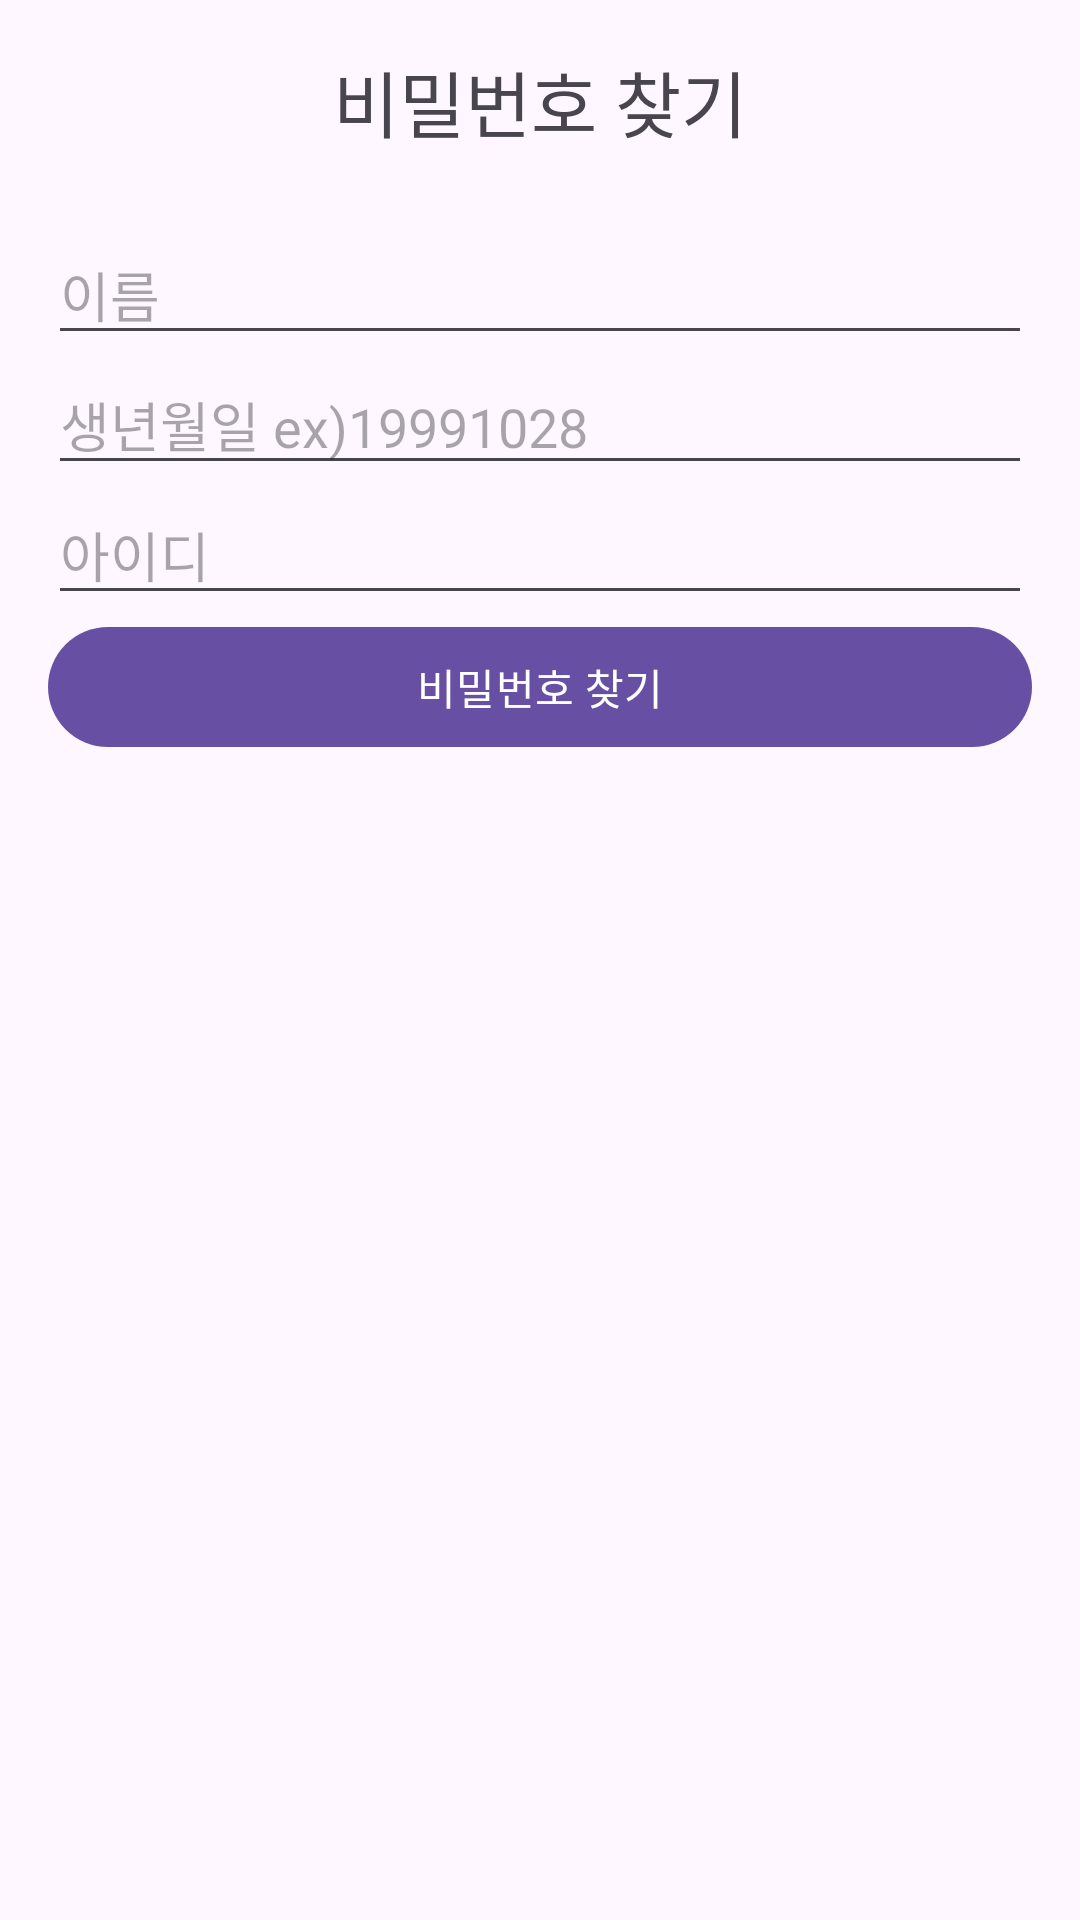

Write the Android layout XML for this screen, with the resource values it uses.
<!-- AndroidManifest.xml: application theme Theme.My_0910 -->
<!-- res/layout/activity_find_password.xml -->
<LinearLayout xmlns:android="http://schemas.android.com/apk/res/android"
    android:layout_width="match_parent"
    android:layout_height="match_parent"
    android:orientation="vertical"
    android:padding="16dp">

    <TextView
        android:layout_width="match_parent"
        android:layout_height="wrap_content"
        android:text="비밀번호 찾기"
        android:textSize="24sp"
        android:gravity="center"
        android:layout_marginBottom="24dp"/>

    
    <EditText
        android:layout_width="match_parent"
        android:layout_height="wrap_content"
        android:hint="이름"/>

    <EditText
        android:layout_width="match_parent"
        android:layout_height="wrap_content"
        android:hint="생년월일 ex)19991028"/>

    <EditText
        android:layout_width="match_parent"
        android:layout_height="wrap_content"
        android:hint="아이디"/>

    <Button
        android:layout_width="match_parent"
        android:layout_height="wrap_content"
        android:text="비밀번호 찾기"/>

</LinearLayout>
<!-- resources referenced by this layout -->
<resources>
  <style name="Theme.My_0910" parent="Base.Theme.My_0910" />
  <style name="Base.Theme.My_0910" parent="Theme.Material3.DayNight.NoActionBar">
          
          
      </style>
</resources>
